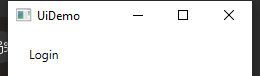
Workflow: Sandbox

Step 1: Open Application 'UIDemo.exe  UIDemo' on the element in window 'UiDemo' (uidemo.exe)

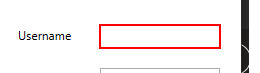
Step 2: type [username] into 'user' in window 'UiDemo' (uidemo.exe)

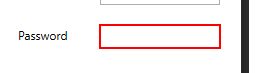
Step 3: type [password_string] into 'pass' in window 'UiDemo' (uidemo.exe)

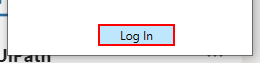
Step 4: click on the push button 'Log In' in window 'UiDemo' (uidemo.exe)

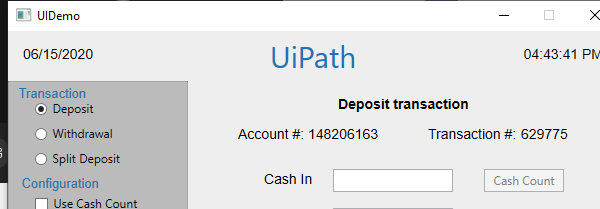
Step 5: Attach Window 'UIDemo.exe  UIDemo' on the element in window 'UIDemo' (uidemo.exe)

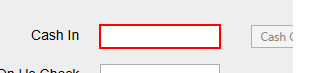
Step 6: type "[item.SpecificContent("CashIn").ToString]" into 'cashintb'

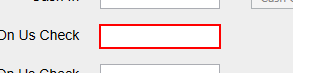
Step 7: type "[item.SpecificContent("OnUsCheck").ToString]" into 'onustb'

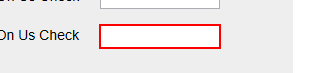
Step 8: type "[item.SpecificContent("NotOnUsCheck").ToString]" into 'notonustb'

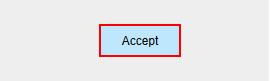
Step 9: click on the push button 'Accept'
